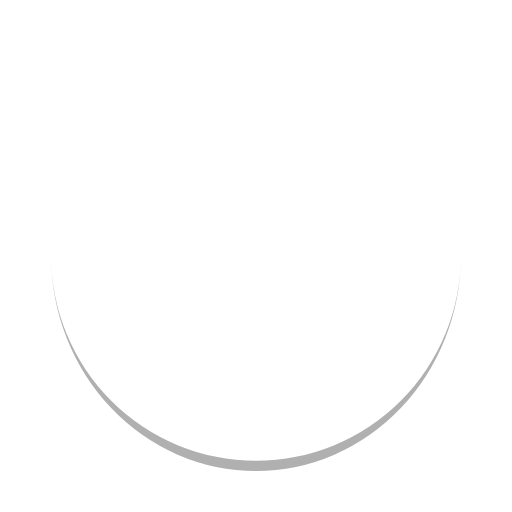
t = 0.00 s
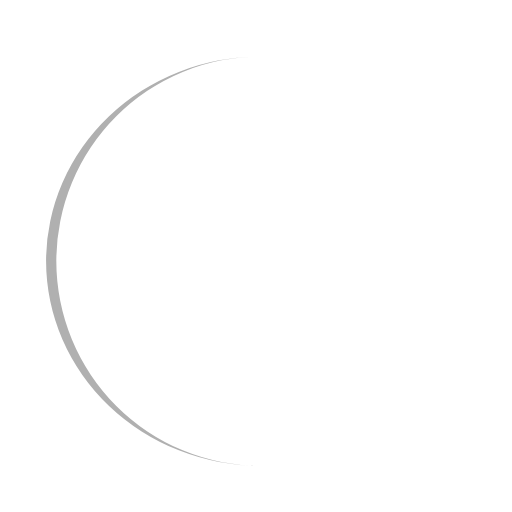
t = 0.25 s
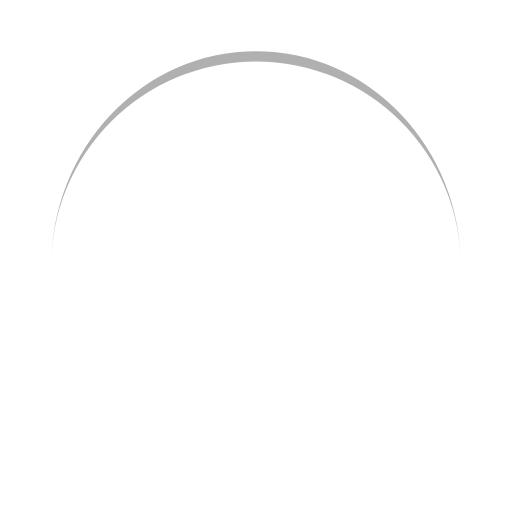
t = 0.50 s
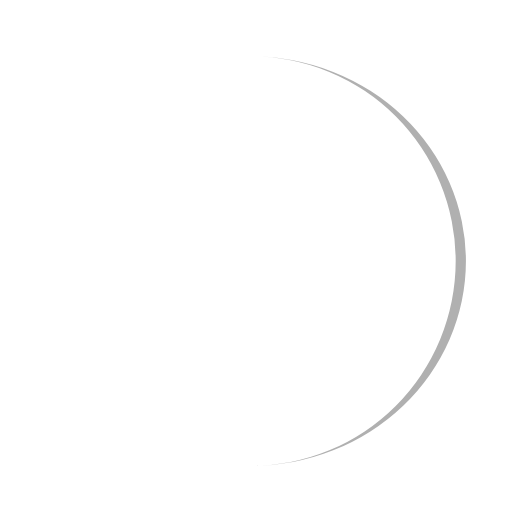
t = 0.75 s

The animated SVG that drew these frames (rendered in a browser with its animation timeline set to each time). Animation: 1 SMIL element (animateTransform=1); one cycle of 1.00 s, repeats indefinitely.

<?xml version="1.0" encoding="utf-8"?>
<svg xmlns="http://www.w3.org/2000/svg" xmlns:xlink="http://www.w3.org/1999/xlink" style="margin: auto; background: none; display: block; shape-rendering: auto;" width="200px" height="200px" viewBox="0 0 100 100" preserveAspectRatio="xMidYMid">
<path d="M10 50A40 40 0 0 0 90 50A40 42 0 0 1 10 50" fill="#b0b0b0" stroke="none">
  <animateTransform attributeName="transform" type="rotate" dur="1s" repeatCount="indefinite" keyTimes="0;1" values="0 50 51;360 50 51"></animateTransform>
</path>
<!-- [ldio] generated by https://loading.io/ --></svg>
